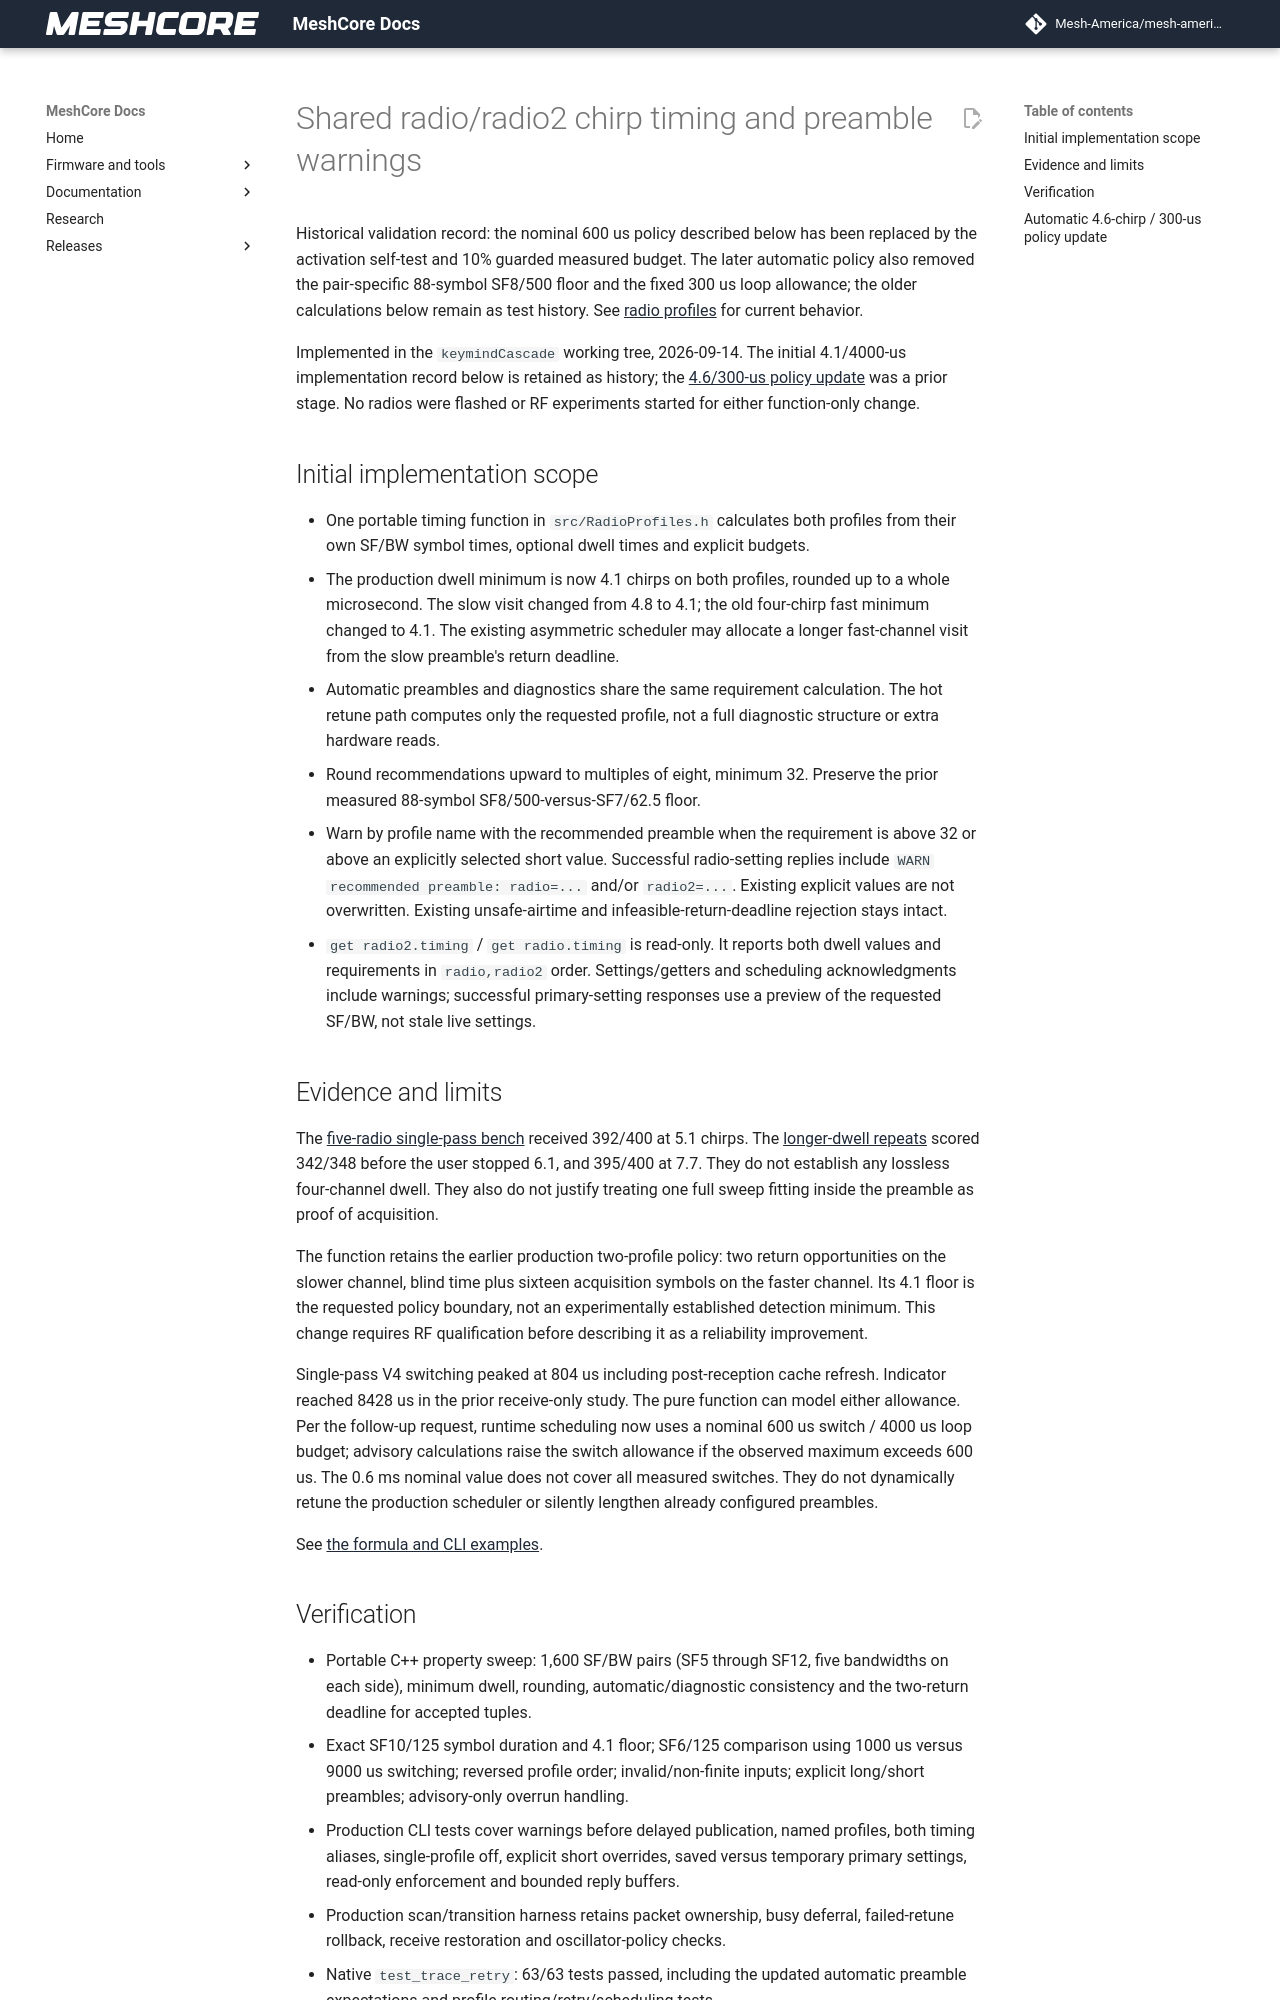

repository: Mesh-America/mesh-america-quake-repeater · page: test-results/radio_chirp_math_validation/index.html · generator: mkdocs

# Shared radio/radio2 chirp timing and preamble warnings

Historical validation record: the nominal 600 us policy described below has
been replaced by the activation self-test and 10% guarded measured budget.
The later automatic policy also removed the pair-specific 88-symbol SF8/500
floor and the fixed 300 us loop allowance; the older calculations below remain
as test history.
See [radio profiles](../radio_profiles.md#preamble) for
current behavior.

Implemented in the `keymindCascade` working tree, 2026-09-14. The initial
4.1/4000-us implementation record below is retained as history; the
[4.6/300-us policy update](#automatic-46-chirp-300-us-policy-update) was a prior stage.
No radios were flashed or RF experiments started for either function-only change.

## Initial implementation scope

- One portable timing function in `src/RadioProfiles.h` calculates both profiles
  from their own SF/BW symbol times, optional dwell times and explicit budgets.
- The production dwell minimum is now 4.1 chirps on both profiles, rounded up to
  a whole microsecond. The slow visit changed from 4.8 to 4.1; the old four-chirp
  fast minimum changed to 4.1. The existing asymmetric scheduler may allocate
  a longer fast-channel visit from the slow preamble's return deadline.
- Automatic preambles and diagnostics share the same requirement calculation.
  The hot retune path computes only the requested profile, not a full diagnostic
  structure or extra hardware reads.
- Round recommendations upward to multiples of eight, minimum 32. Preserve
  the prior measured 88-symbol SF8/500-versus-SF7/62.5 floor.
- Warn by profile name with the recommended preamble when the requirement is
  above 32 or above an explicitly selected short value. Successful radio-setting
  replies include `WARN recommended preamble: radio=...` and/or `radio2=...`.
  Existing explicit values are not overwritten.
  Existing unsafe-airtime and infeasible-return-deadline rejection stays intact.
- `get radio2.timing` / `get radio.timing` is read-only. It reports both dwell
  values and requirements in `radio,radio2` order. Settings/getters and scheduling
  acknowledgments include warnings; successful primary-setting responses use a
  preview of the requested SF/BW, not stale live settings.

## Evidence and limits

The [five-radio single-pass bench](four_fixed_tx_single_pass_validation.md)
received 392/400 at 5.1 chirps. The [longer-dwell repeats](four_fixed_tx_dwell_validation.md)
scored 342/348 before the user stopped 6.1, and 395/400 at 7.7. They do not
establish any lossless four-channel dwell. They also do not justify treating
one full sweep fitting inside the preamble as proof of acquisition.

The function retains the earlier production two-profile policy: two return
opportunities on the slower channel, blind time plus sixteen acquisition
symbols on the faster channel. Its 4.1 floor is the requested policy boundary,
not an experimentally established detection minimum. This change requires RF
qualification before describing it as a reliability improvement.

Single-pass V4 switching peaked at 804 us including post-reception cache refresh.
Indicator reached 8428 us in the prior receive-only study. The pure function can
model either allowance. Per the follow-up request, runtime scheduling now uses
a nominal 600 us switch / 4000 us loop budget; advisory calculations raise the
switch allowance if the observed maximum exceeds 600 us. The 0.6 ms nominal
value does not cover all measured switches. They do not dynamically retune the production
scheduler or silently lengthen already configured preambles.

See [the formula and CLI examples](../radio_profiles.md#chirp-calculator-and-warnings).
